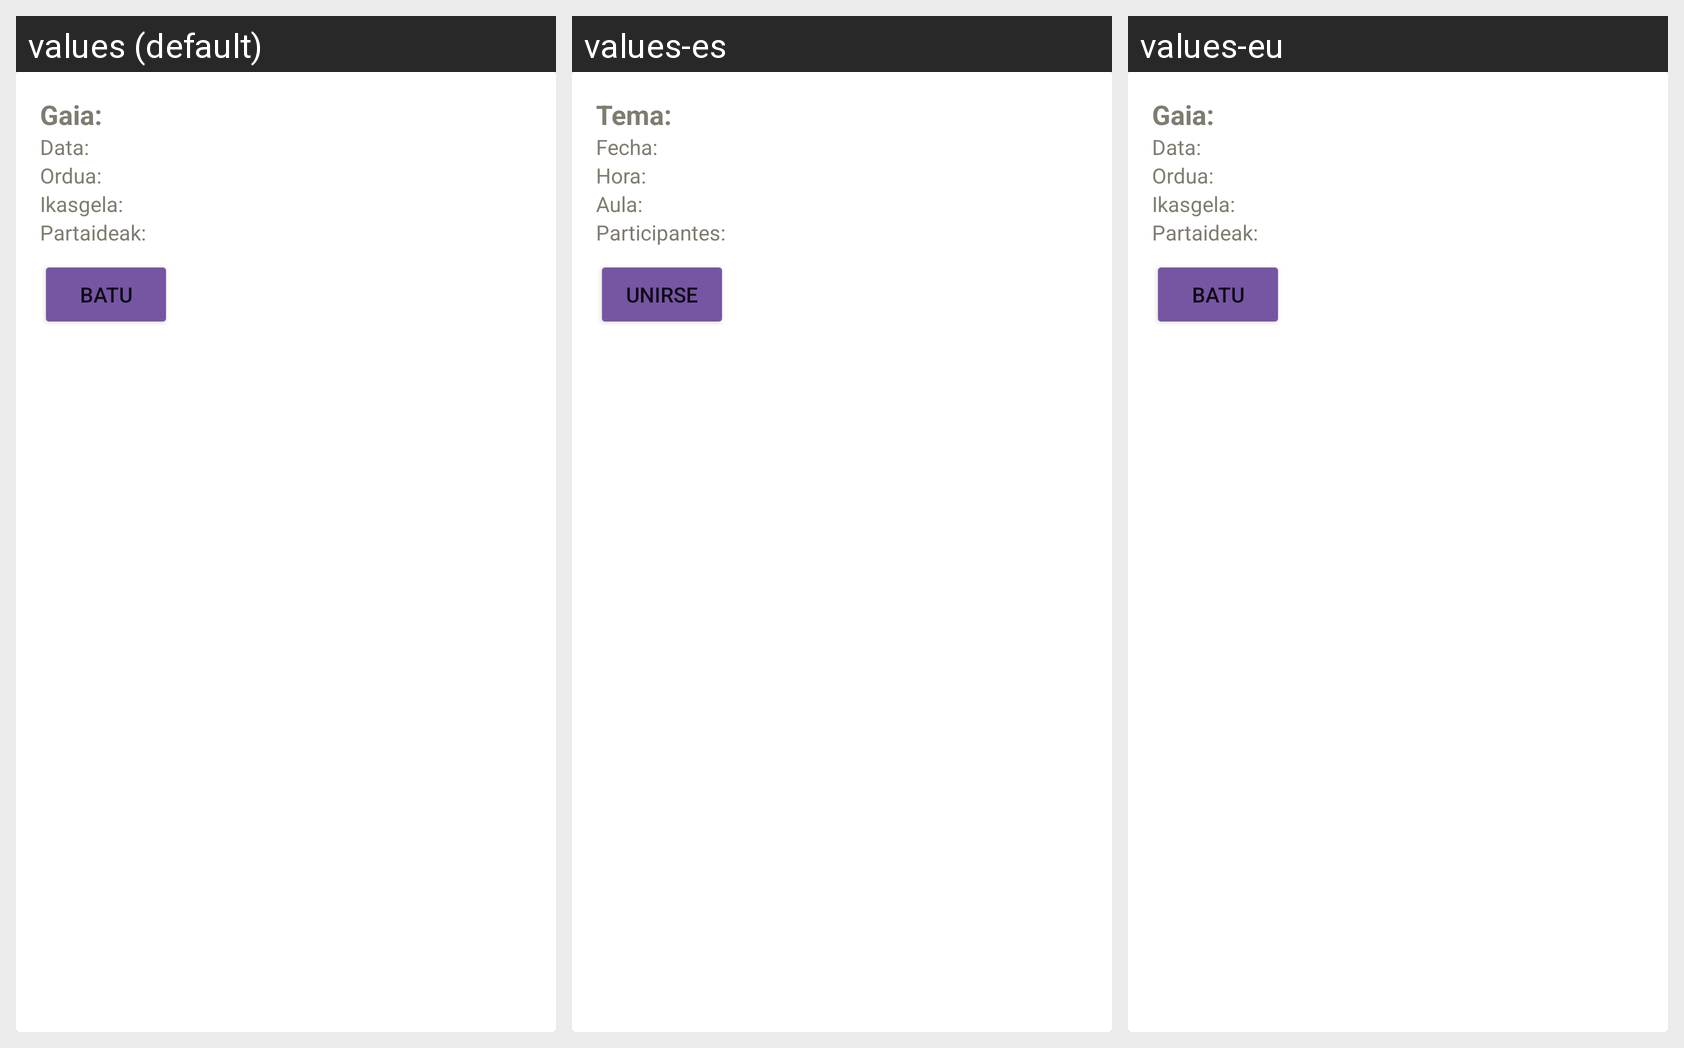

For this localized Android screen grid, give each drawn string resource with its value in every locale shown.
Android screen res/layout/card_reunion.xml rendered under 3 locales, left to right: values (default), values-es, values-eu. Device: Nexus 5 (rendered at 1080×1920; each locale shown at half size, 540×960, under a caption strip naming it); theme Theme.EduMeet.
Strings drawn on this screen, with the default value and each locale's value (text and hints the layout hard-codes, and strings that could not be matched under every locale, appear in the picture but are not listed):

tema
  values: Gaia:
  values-es: Tema: 
  values-eu: Gaia: 

fecha
  values: Data: 
  values-es: Fecha: 
  values-eu: Data: 

hora
  values: Ordua: 
  values-es: Hora: 
  values-eu: Ordua: 

sala
  values: Ikasgela: 
  values-es: Aula: 
  values-eu: Ikasgela: 

participantes
  values: Partaideak:
  values-es: Participantes: 
  values-eu: Partaideak: 

unirse
  values: BATU
  values-es: UNIRSE
  values-eu: BATU
